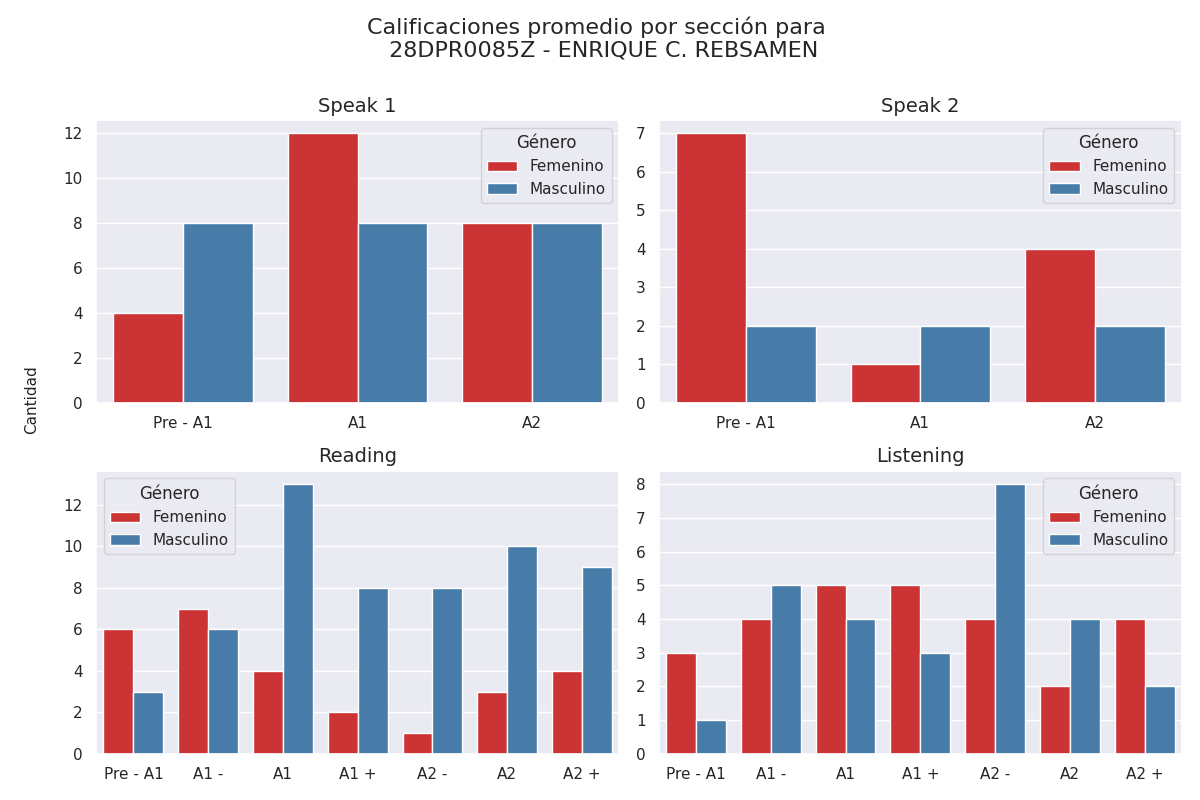

The file beside this chart, header and first rows:
seccion, calificacion, cantidad, genero
speak 1, Pre - A1, 4, 0
speak 1, A1, 12, 0
speak 1, A2, 8, 0
speak 1, Pre - A1, 8, 1
speak 1, A1, 8, 1
speak 1, A2, 8, 1
speak 2, Pre - A1, 7, 0
speak 2, A1, 1, 0
speak 2, A2, 4, 0
speak 2, Pre - A1, 2, 1
speak 2, A1, 2, 1
speak 2, A2, 2, 1
reading, Pre - A1, 6, 0
reading, A1 -, 7, 0
reading, A1, 4, 0
reading, A1 +, 2, 0
reading, A2 -, 1, 0
reading, A2, 3, 0
reading, A2 +, 4, 0
reading, Pre - A1, 3, 1
reading, A1 -, 6, 1
reading, A1, 13, 1
reading, A1 +, 8, 1
reading, A2 -, 8, 1
reading, A2, 10, 1
reading, A2 +, 9, 1
listening, Pre - A1, 3, 0
listening, A1 -, 4, 0
listening, A1, 5, 0
listening, A1 +, 5, 0
listening, A2 -, 4, 0
listening, A2, 2, 0
listening, A2 +, 4, 0
listening, Pre - A1, 1, 1
listening, A1 -, 5, 1
listening, A1, 4, 1
listening, A1 +, 3, 1
listening, A2 -, 8, 1
listening, A2, 4, 1
listening, A2 +, 2, 1
